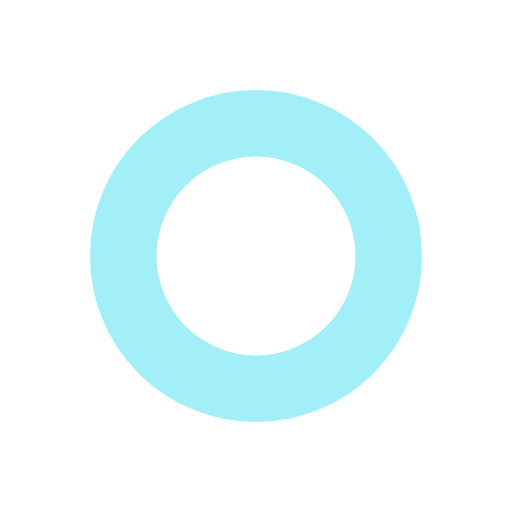
t = 0.00 s
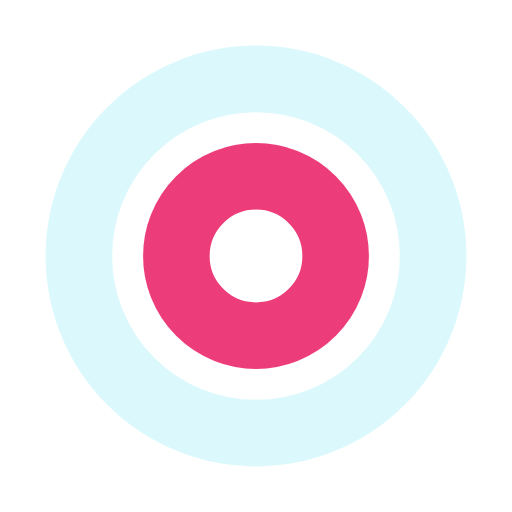
t = 0.41 s
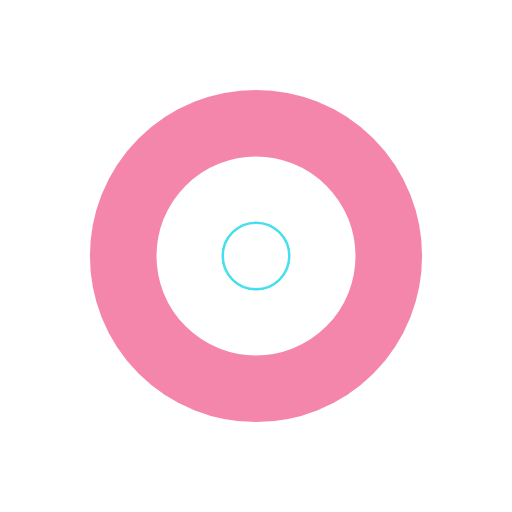
t = 0.82 s
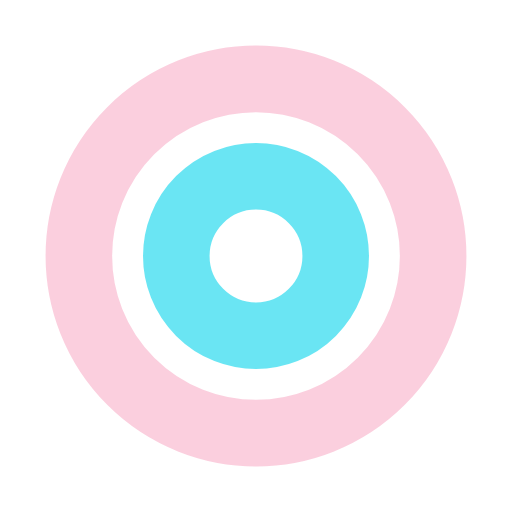
t = 1.23 s

The animated SVG that drew these frames (rendered in a browser with its animation timeline set to each time). Animation: 4 SMIL elements (animate=4); one cycle of 1.64 s, repeats indefinitely.

<?xml version="1.0" encoding="utf-8"?>
<svg xmlns="http://www.w3.org/2000/svg" xmlns:xlink="http://www.w3.org/1999/xlink" style="margin: auto; background: rgb(255, 255, 255); display: block; shape-rendering: auto;" width="200px" height="200px" viewBox="0 0 100 100" preserveAspectRatio="xMidYMid">
<circle cx="50" cy="50" r="0" fill="none" stroke="#e90c59" stroke-width="13">
  <animate attributeName="r" repeatCount="indefinite" dur="1.639344262295082s" values="0;40" keyTimes="0;1" keySplines="0 0.2 0.8 1" calcMode="spline" begin="0s"></animate>
  <animate attributeName="opacity" repeatCount="indefinite" dur="1.639344262295082s" values="1;0" keyTimes="0;1" keySplines="0.2 0 0.8 1" calcMode="spline" begin="0s"></animate>
</circle><circle cx="50" cy="50" r="0" fill="none" stroke="#46dff0" stroke-width="13">
  <animate attributeName="r" repeatCount="indefinite" dur="1.639344262295082s" values="0;40" keyTimes="0;1" keySplines="0 0.2 0.8 1" calcMode="spline" begin="-0.819672131147541s"></animate>
  <animate attributeName="opacity" repeatCount="indefinite" dur="1.639344262295082s" values="1;0" keyTimes="0;1" keySplines="0.2 0 0.8 1" calcMode="spline" begin="-0.819672131147541s"></animate>
</circle>
<!-- [ldio] generated by https://loading.io/ --></svg>